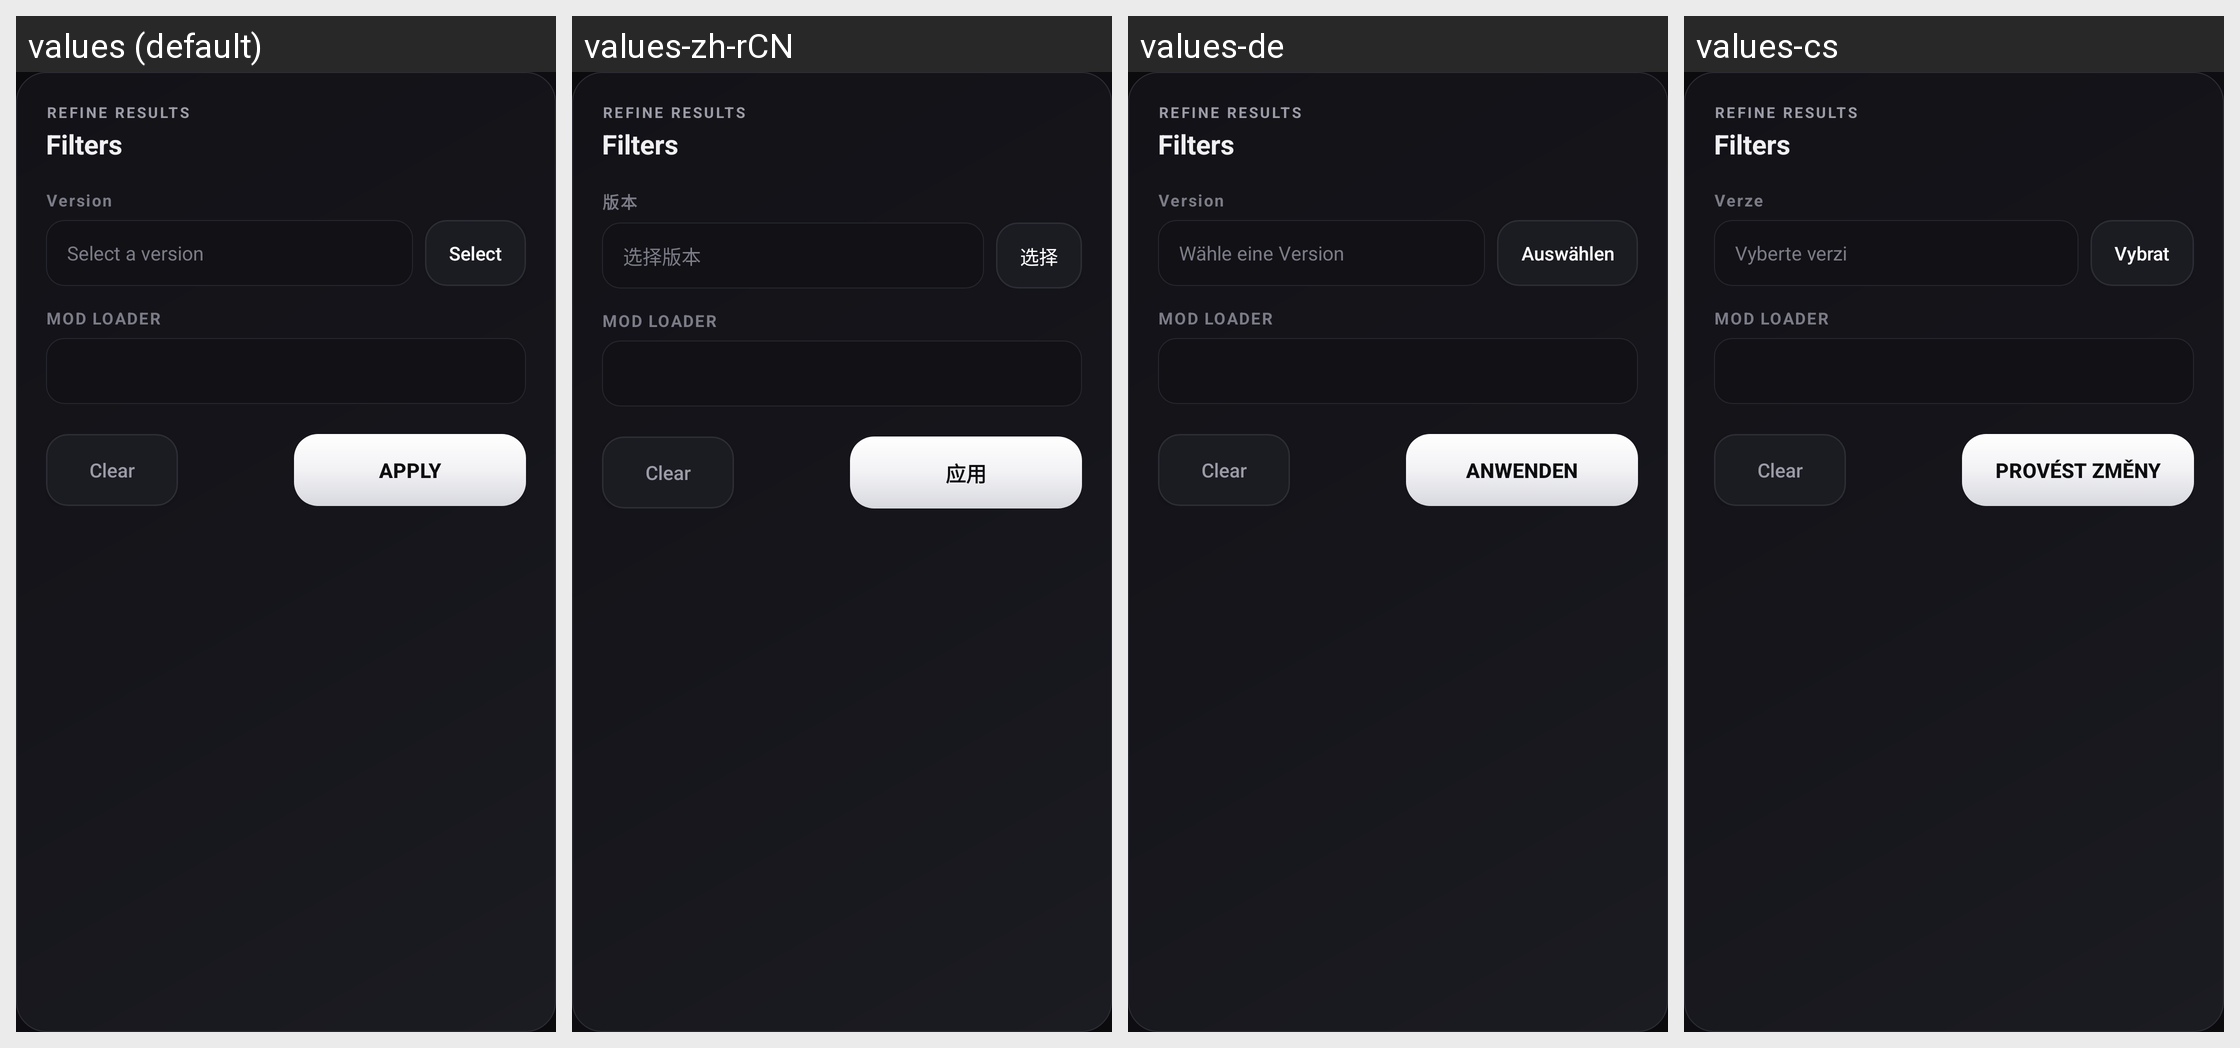

This grid shows one Android layout under several languages. Give, for every string resource on the screen, its name, the default text and each shown locale's text.
Android screen res/layout/dialog_mod_filters.xml rendered under 4 locales, left to right: values (default), values-zh-rCN, values-de, values-cs. Device: Nexus 5 (rendered at 1080×1920; each locale shown at half size, 540×960, under a caption strip naming it); theme AppTheme.
Other locales in the repository, not shown: values-af, values-ar, values-az-rAZ, values-ba, values-bn-rBD, values-bn-rIN, values-ca, values-da, values-el, values-en-rGB, values-es, values-et-rEE, values-fa-rIR, values-fi, values-fil, values-fr, values-hi, values-hu, values-in, values-it, values-iw, values-ja, values-kk, values-ko, values-la, values-lol-rAA, values-lt, values-mn-rMN, values-ms, values-nl, values-no, values-pl, values-pt, values-pt-rBR, values-ro, values-rpr, values-ru, values-sk-rSK, values-sr, values-sr-rCS, values-sv, values-th, values-tr, values-tt, values-uk, values-vi, values-zh-rTW.
Strings drawn on this screen, with the default value and each locale's value (text and hints the layout hard-codes, and strings that could not be matched under every locale, appear in the picture but are not listed):

browse_filter_eyebrow
  values: REFINE RESULTS
  values-zh-rCN: REFINE RESULTS  [not translated; the default value is used]
  values-de: REFINE RESULTS  [not translated; the default value is used]
  values-cs: REFINE RESULTS  [not translated; the default value is used]

browse_filter_title
  values: Filters
  values-zh-rCN: Filters  [not translated; the default value is used]
  values-de: Filters  [not translated; the default value is used]
  values-cs: Filters  [not translated; the default value is used]

profiles_profile_version
  values: Version
  values-zh-rCN: 版本
  values-de: Version  [not translated; the default value is used]
  values-cs: Verze

version_select_hint
  values: Select a version
  values-zh-rCN: 选择版本
  values-de: Wähle eine Version
  values-cs: Vyberte verzi

global_select
  values: Select
  values-zh-rCN: 选择
  values-de: Auswählen
  values-cs: Vybrat

browse_filter_loader_label
  values: MOD LOADER
  values-zh-rCN: MOD LOADER  [not translated; the default value is used]
  values-de: MOD LOADER  [not translated; the default value is used]
  values-cs: MOD LOADER  [not translated; the default value is used]

browse_filter_clear
  values: Clear
  values-zh-rCN: Clear  [not translated; the default value is used]
  values-de: Clear  [not translated; the default value is used]
  values-cs: Clear  [not translated; the default value is used]

generic_apply
  values: Apply
  values-zh-rCN: 应用
  values-de: Anwenden
  values-cs: Provést Změny
